Dataset: dataset_split (GitHub, zabilaww/Kesegaran). Classes: segar, tidak segar.

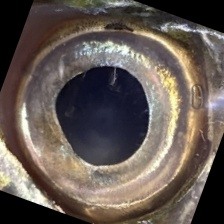
Label: segar

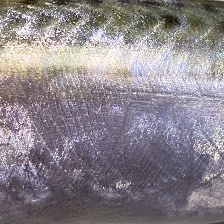
Label: segar

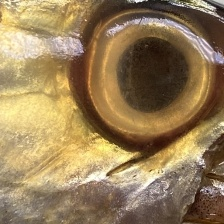
Label: tidak segar

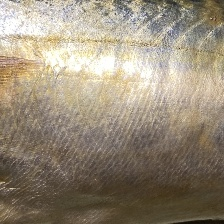
Label: tidak segar

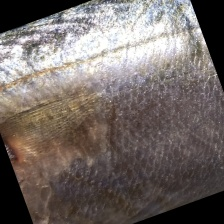
Label: segar

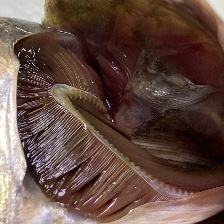
Label: tidak segar
